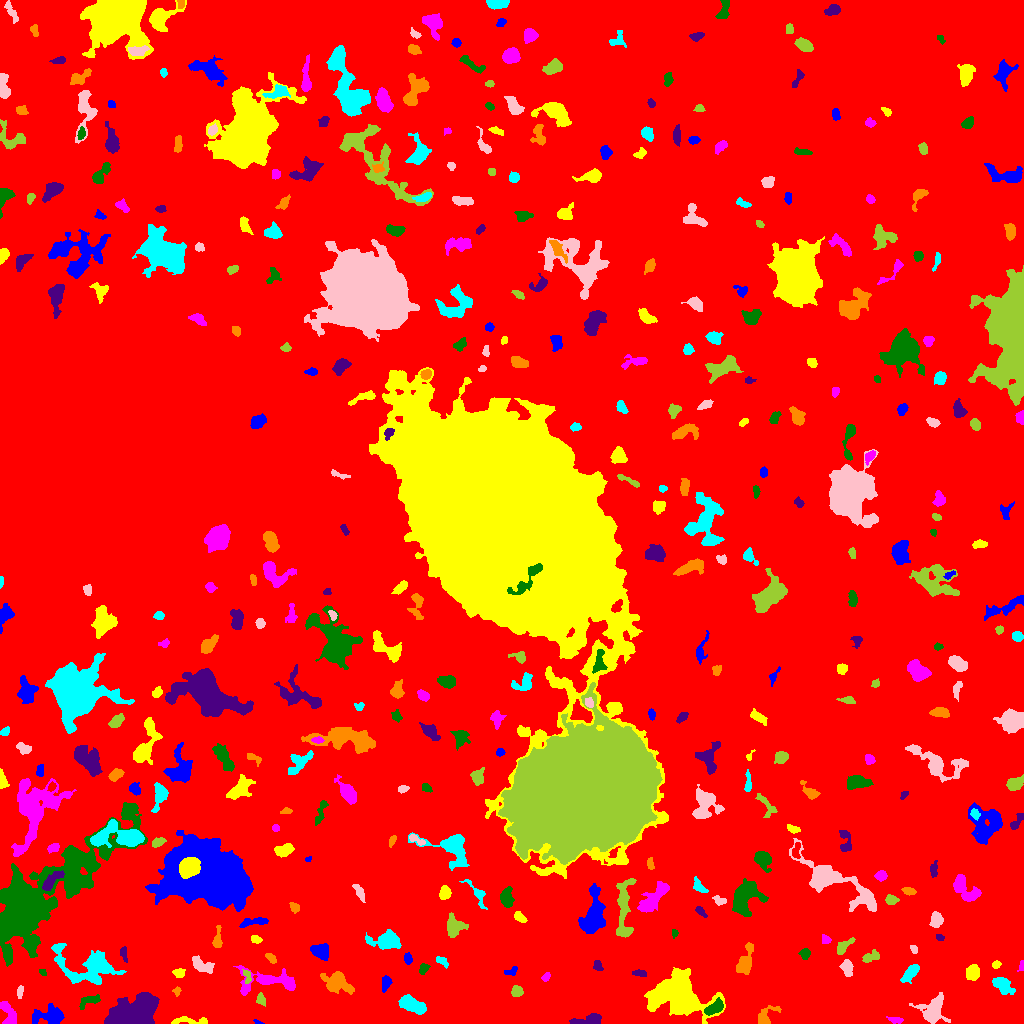

Source data for this figure (header and first rows):
ID, X, Y, A, B, theta, total_flux, mu_max, mu_median, mu_mean, R_fwhm, R_e, R10, R90, x_start, x_end, y_start, y_end, area, greylevel
0, 548, 506.3, 319.4, 285.5, 1.516, 2081863, 14.0, 3.0, 3.045, 106.2, 237.7, 93.28, 373.1, 0, 1023, 0, 1023, 683755, 3.045
1, 257.6, 1.103, 2.288, 0.9148, -0.3188, 68.0, 5.0, 1.0, 2.0, 1.871, 1.493, 0.5642, 2.764, 253, 264, 0, 4, 34, 10.0
2, 189.8, 2.6, 10.4, 1.797, -0.03149, 300.0, 4.0, 2.0, 1.63, 5.726, 4.583, 1.596, 6.887, 171, 207, 0, 7, 184, 7.63
3, 896.4, 3.232, 3.85, 1.472, -0.1084, 203.0, 6.0, 2.0, 2.256, 3.338, 2.821, 0.9772, 4.478, 886, 903, 0, 7, 90, 8.256
4, 714.5, 15.63, 5.537, 2.557, 0.528, 675.0, 7.0, 3.0, 3.199, 5.323, 4.583, 1.784, 7.069, 704, 723, 8, 26, 211, 13.2
5, 588.2, 3.259, 8.32, 2.219, 0.142, 907.0, 9.0, 4.0, 3.876, 5.078, 4.618, 1.784, 7.203, 569, 601, 0, 10, 234, 9.876
6, 766.2, 6.92, 7.107, 3.462, 0.7777, 352.0, 4.0, 1.0, 1.637, 5.109, 4.146, 1.596, 7.291, 758, 781, 0, 18, 215, 7.637
7, 411.7, 18.99, 7.067, 3.176, -0.4222, 1842, 11.0, 5.0, 5.131, 7.047, 6.024, 2.326, 9.305, 398, 426, 9, 29, 359, 10.13
8, 932.5, 12.56, 6.764, 6.372, 0.809, 2154, 12.0, 4.0, 4.24, 6.58, 6.723, 2.523, 11.07, 909, 950, 0, 31, 508, 9.24
9, 260.5, 24.17, 2.485, 1.906, -1.41, 185.0, 5.0, 2.0, 1.907, 3.338, 2.646, 0.9772, 4.146, 256, 265, 17, 31, 97, 8.907
10, 325.1, 14.95, 3.143, 1.572, -0.625, 121.0, 3.0, 1.0, 1.476, 3.338, 2.821, 1.128, 4.478, 319, 331, 10, 20, 82, 8.476
11, 47.37, 8.051, 9.134, 4.137, 0.04298, 528.0, 4.0, 1.0, 1.282, 6.077, 5.863, 2.257, 9.982, 32, 64, 0, 20, 412, 8.282
12, 680.2, 26.74, 15.56, 10.39, -0.2626, 9998, 17.0, 5.0, 5.364, 9.575, 13.05, 4.754, 21.18, 644, 725, 0, 56, 1864, 10.36
13, 8.597, 7.69, 7.116, 3.086, -1.238, 1002, 13.0, 3.0, 4.008, 3.568, 4.406, 1.596, 7.548, 0, 16, 0, 22, 250, 11.01
14, 89.76, 22.66, 6.438, 2.433, 0.3973, 337.0, 5.0, 2.0, 1.982, 3.7, 4.26, 1.596, 6.507, 79, 100, 14, 29, 170, 7.982
15, 133.5, 9.505, 10.78, 6.057, 0.4726, 15277, 43.0, 9.0, 12.27, 8.63, 8.831, 3.432, 15.55, 104, 159, 0, 31, 1245, 19.27
16, 176.8, 32.25, 2.109, 1.746, 1.462, 163.0, 7.0, 2.0, 2.763, 2.257, 2.326, 0.7979, 3.742, 172, 181, 27, 37, 59, 8.763
17, 1002, 38.93, 5.832, 2.854, -0.5671, 797.0, 8.0, 2.0, 2.919, 5.382, 4.652, 1.784, 7.695, 992, 1015, 29, 46, 273, 8.919
18, 20.02, 32.44, 3.108, 1.43, 1.37, 187.0, 7.0, 2.0, 2.461, 2.326, 2.326, 0.7979, 4.184, 17, 23, 25, 38, 76, 10.46
19, 516.3, 31.96, 2.665, 2.447, -0.02885, 305.0, 6.0, 3.0, 2.521, 4.406, 3.29, 1.262, 5.078, 511, 523, 27, 38, 121, 9.521
20, 1022, 41.8, 1.736, 0.9719, 1.498, 69.0, 6.0, 2.0, 2.556, 1.954, 1.493, 0.5642, 2.459, 1020, 1023, 38, 46, 27, 8.556
21, 386.2, 40.25, 3.404, 2.128, 1.247, 265.0, 5.0, 1.0, 2.054, 3.742, 3.141, 1.262, 5.441, 382, 392, 31, 48, 129, 9.054
22, 972.5, 50.6, 3.473, 3.073, 1.45, 694.0, 8.0, 3.0, 3.523, 5.323, 4.146, 1.596, 6.652, 966, 979, 43, 59, 197, 9.523
23, 545.6, 46.56, 2.535, 1.78, 0.8525, 198.0, 6.0, 3.0, 2.955, 3.523, 2.706, 0.9772, 4.184, 541, 550, 42, 51, 67, 7.955
24, 42.41, 51.16, 1.88, 1.403, -0.6607, 108.0, 5.0, 2.0, 2.298, 2.459, 1.954, 0.7979, 3.192, 39, 46, 48, 54, 47, 8.298
25, 640, 50.25, 3.498, 1.576, -0.1373, 175.0, 4.0, 2.0, 1.944, 4.107, 2.985, 1.128, 4.754, 632, 646, 47, 54, 90, 7.944
26, 336.9, 41.3, 6.626, 4.437, -0.4404, 1743, 15.0, 3.0, 3.839, 4.442, 5.67, 2.034, 9.772, 320, 354, 29, 52, 454, 9.839
27, 910.5, 50.47, 5.21, 2.287, 0.8506, 917.0, 10.0, 4.0, 4.245, 5.441, 4.334, 1.693, 6.91, 900, 919, 40, 59, 216, 12.25
28, 202.4, 58.48, 6.766, 2.981, -0.4203, 668.0, 6.0, 3.0, 2.76, 6.383, 5.078, 1.954, 7.797, 192, 214, 50, 68, 242, 9.76
29, 247.3, 46.66, 3.811, 1.843, -1.403, 211.0, 5.0, 2.0, 2.398, 3.478, 2.985, 1.262, 4.549, 242, 251, 40, 54, 88, 10.4
30, 452.7, 43.49, 14.24, 8.109, -0.8577, 5173, 13.0, 4.0, 4.763, 8.992, 9.934, 3.785, 16.16, 414, 471, 21, 72, 1086, 9.763
31, 511.5, 52.12, 3.462, 2.008, 0.3901, 184.0, 5.0, 2.0, 2.115, 2.646, 2.821, 0.9772, 4.618, 504, 517, 48, 57, 87, 9.115
32, 178.9, 50.37, 2.663, 2.032, -0.1086, 253.0, 6.0, 2.0, 2.505, 3.656, 2.877, 1.128, 4.72, 172, 185, 46, 55, 101, 9.505
33, 267.4, 42.55, 16.69, 5.62, -0.001822, 1741, 8.0, 2.0, 2.746, 7.269, 7.356, 2.706, 12.05, 233, 295, 28, 58, 634, 8.746
34, 423.5, 54.52, 2.808, 1.931, 0.9129, 250.0, 6.0, 3.0, 2.688, 3.909, 2.932, 1.128, 4.549, 419, 430, 49, 60, 93, 11.69
35, 598.1, 58.47, 2.914, 1.505, -1.212, 87.0, 2.0, 1.0, 0.9886, 4.297, 2.585, 1.128, 3.949, 593, 603, 53, 63, 88, 7.989
36, 271, 65.45, 3.126, 1.681, -0.7909, 248.0, 6.0, 3.0, 2.818, 3.827, 2.932, 1.128, 4.583, 265, 276, 60, 70, 88, 8.818
37, 442, 61.98, 3.837, 1.804, -0.6917, 191.0, 5.0, 2.0, 1.99, 2.877, 2.985, 1.128, 4.754, 436, 448, 55, 67, 96, 12.99
38, 847.3, 55.51, 4.231, 2.534, -1.399, 348.0, 5.0, 2.0, 2.059, 4.618, 4.068, 1.493, 6.05, 839, 853, 47, 64, 169, 10.06
39, 870.5, 66.86, 4.552, 2.42, 0.3053, 174.0, 3.0, 1.0, 1.152, 3.141, 3.868, 1.262, 6.103, 862, 879, 61, 74, 151, 9.152
40, 160.4, 69.15, 2.828, 2.784, 0.7831, 535.0, 8.0, 3.0, 3.591, 4.82, 3.523, 1.382, 5.614, 154, 167, 62, 75, 149, 12.59
41, 407.7, 64.48, 2.451, 1.756, -1.46, 186.0, 6.0, 2.0, 2.138, 3.338, 2.646, 0.9772, 4.184, 404, 412, 59, 71, 87, 10.14
42, 996.3, 58.72, 2.057, 1.801, 0.3434, 144.0, 4.0, 2.0, 2.25, 3.613, 2.459, 0.9772, 3.909, 992, 1001, 55, 63, 64, 8.25
43, 1022, 57.67, 2.68, 1.063, 1.453, 89.0, 4.0, 2.0, 1.679, 3.038, 1.954, 0.7979, 2.985, 1017, 1023, 52, 63, 53, 8.679
44, 804.7, 69.6, 2.709, 2.432, 1.327, 205.0, 4.0, 2.0, 1.971, 4.583, 3.241, 1.262, 5.109, 798, 810, 64, 75, 104, 7.971
45, 123.4, 69.77, 4.282, 1.711, -1.302, 174.0, 4.0, 2.0, 1.912, 4.068, 2.932, 1.128, 4.787, 120, 127, 61, 77, 91, 9.912
46, 745.9, 63.38, 8.266, 3.034, 1.303, 929.0, 8.0, 2.0, 2.841, 5.781, 5.109, 2.034, 8.482, 736, 753, 49, 81, 327, 8.841
47, 87.39, 57.06, 17.39, 9.28, -0.2437, 3377, 8.0, 3.0, 3.053, 11.83, 10.63, 4.184, 16.33, 51, 126, 39, 80, 1106, 9.053
48, 913.8, 74.4, 2.216, 1.47, -0.8728, 206.0, 7.0, 3.0, 3.492, 2.821, 2.257, 0.7979, 3.656, 910, 917, 70, 78, 59, 9.492
49, 843.2, 76.68, 5.222, 2.095, 0.7325, 536.0, 9.0, 3.0, 3.248, 3.742, 3.7, 1.382, 6.232, 837, 855, 69, 86, 165, 10.25
50, 474, 73.22, 2.936, 1.719, 1.134, 202.0, 4.0, 3.0, 2.434, 4.334, 2.877, 1.262, 4.334, 470, 479, 67, 80, 83, 9.434
51, 319.7, 72.44, 4.436, 3.46, -0.4015, 1322, 13.0, 5.0, 5.309, 5.046, 4.886, 1.871, 7.695, 310, 328, 63, 80, 249, 10.31
52, 256.1, 84.0, 2.527, 1.761, -0.4941, 137.0, 5.0, 2.0, 1.691, 2.326, 2.585, 0.7979, 4.184, 251, 262, 80, 88, 81, 9.691
53, 825.7, 83.46, 2.196, 2.056, -0.6302, 224.0, 6.0, 3.0, 2.909, 3.7, 2.646, 0.9772, 4.222, 822, 831, 80, 89, 77, 9.909
54, 674.2, 90.45, 1.965, 1.6, 1.495, 107.0, 4.0, 2.0, 2.14, 3.241, 2.185, 0.7979, 3.432, 672, 678, 85, 94, 50, 8.14
55, 940.1, 85.85, 1.991, 1.443, -0.5018, 87.0, 3.0, 2.0, 1.642, 2.985, 2.111, 0.7979, 3.385, 936, 944, 83, 89, 53, 8.642
56, 217.2, 83.33, 5.872, 2.046, 1.474, 255.0, 5.0, 2.0, 1.759, 3.141, 3.613, 1.382, 5.863, 212, 222, 76, 98, 145, 11.76
57, 387.2, 82.34, 8.108, 3.887, -0.05996, 1307, 8.0, 3.0, 3.005, 7.506, 6.308, 2.394, 9.821, 365, 401, 74, 94, 435, 10
58, 936.1, 103.3, 3.63, 2.791, 1.358, 530.0, 7.0, 3.0, 3.046, 4.618, 4.068, 1.596, 6.358, 929, 943, 96, 112, 174, 9.046
59, 455.1, 97.18, 5.102, 4.847, -1.026, 980.0, 6.0, 3.0, 3.213, 7.979, 5.754, 2.257, 8.759, 447, 468, 86, 111, 305, 9.213
... 379 more rows
